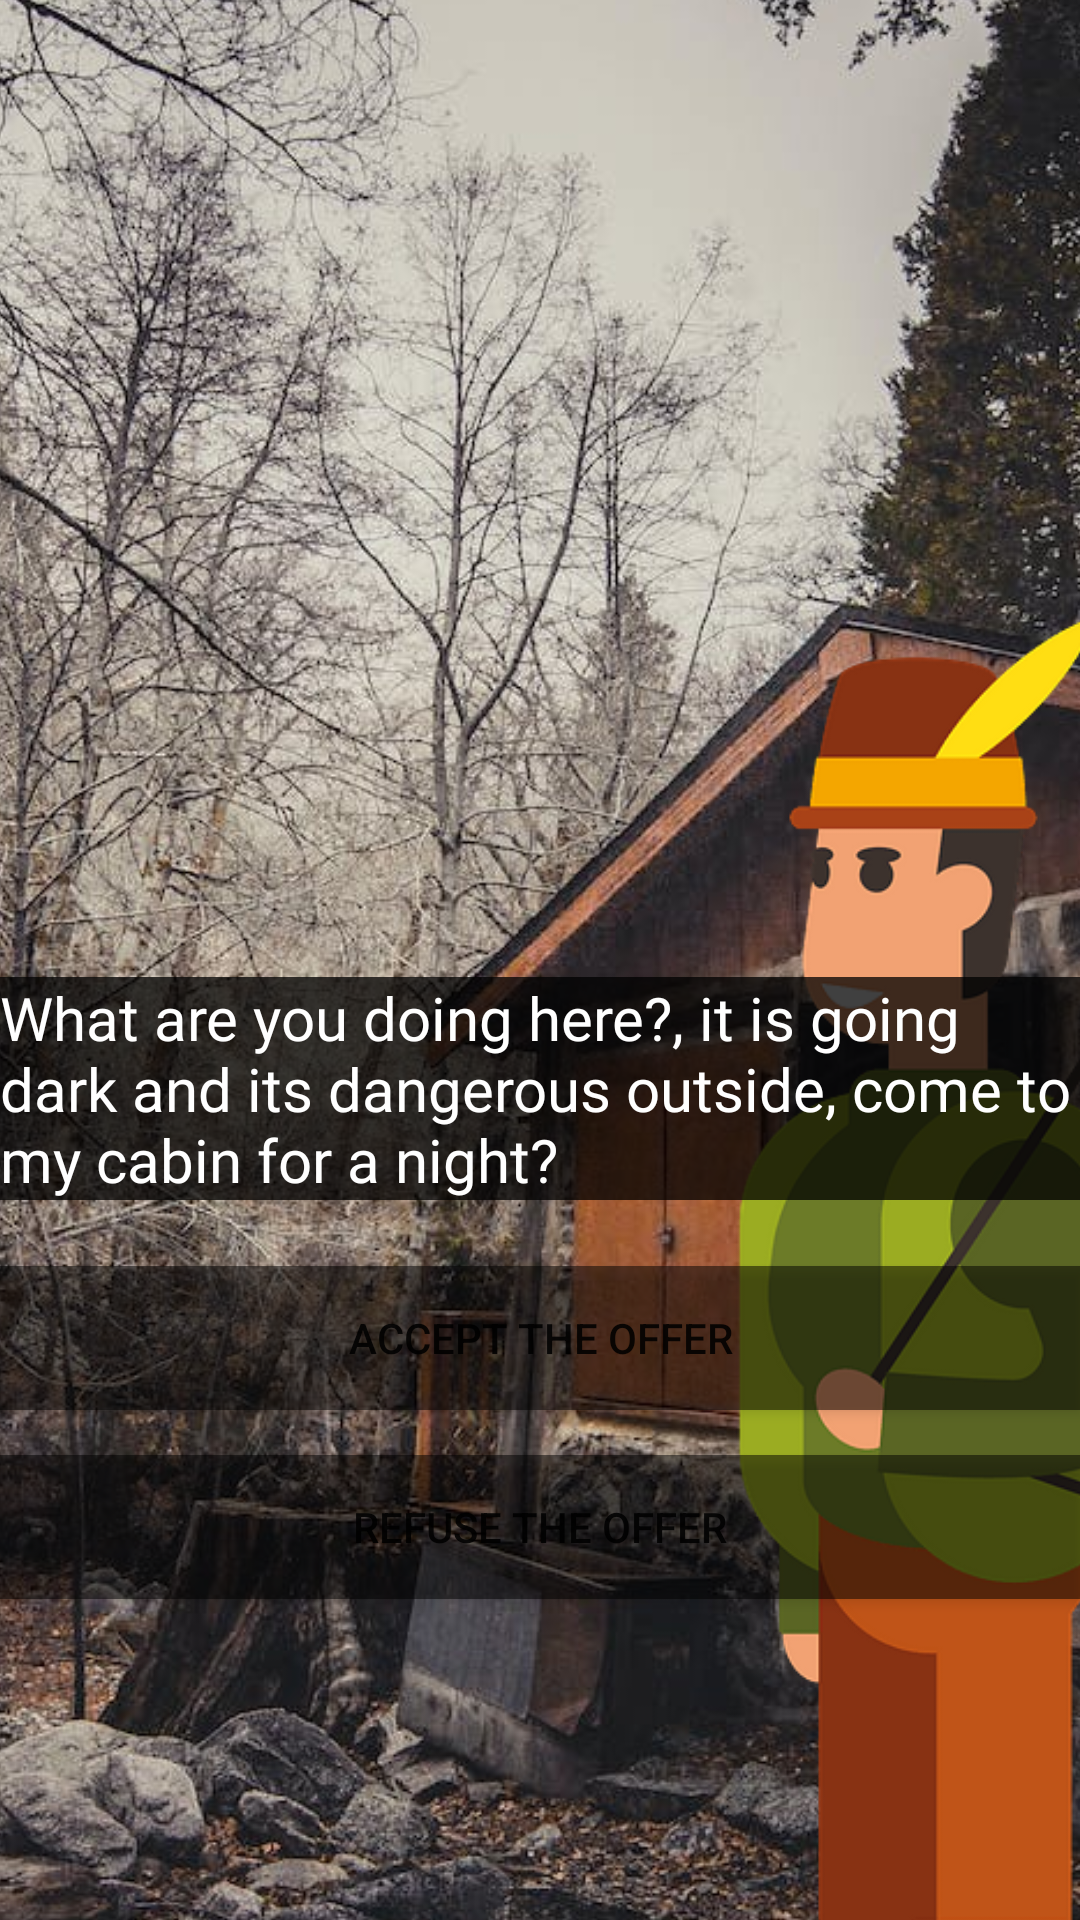

Produce the Android XML layout that renders to this screen, including the resource entries it uses.
<!-- AndroidManifest.xml: application theme Theme.VisualNovelProject -->
<!-- res/layout/activity_page5.xml -->
<?xml version="1.0" encoding="utf-8"?>
<androidx.constraintlayout.widget.ConstraintLayout xmlns:android="http://schemas.android.com/apk/res/android"
    xmlns:app="http://schemas.android.com/apk/res-auto"
    xmlns:tools="http://schemas.android.com/tools"
    android:layout_width="match_parent"
    android:layout_height="match_parent"
    tools:context=".page5">
    <ImageView
        android:id="@+id/imageView5"
        android:layout_width="1233dp"
        android:layout_height="1435dp"
        app:layout_constraintBottom_toBottomOf="parent"
        app:layout_constraintEnd_toEndOf="parent"
        app:layout_constraintStart_toStartOf="parent"
        app:layout_constraintTop_toTopOf="parent"
        app:srcCompat="@drawable/cabin" />

    <ImageView
        android:id="@+id/imageView6"
        android:layout_width="0dp"
        android:layout_height="wrap_content"
        android:layout_marginStart="120dp"
        android:layout_marginTop="160dp"
        app:layout_constraintStart_toStartOf="parent"
        app:layout_constraintTop_toTopOf="parent"
        app:srcCompat="@drawable/hunter" />

    <TextView
        android:id="@+id/textView4"
        android:layout_width="wrap_content"
        android:layout_height="wrap_content"
        android:layout_marginBottom="240dp"
        android:background="#BF000000"
        android:fontFamily="@font/inria_sans_light"
        android:text="What are you doing here?, it is going dark and its dangerous outside, come to my cabin for a night?"
        android:textColor="#FFFFFF"
        android:textSize="20sp"
        app:layout_constraintBottom_toBottomOf="parent"
        app:layout_constraintEnd_toEndOf="parent"
        app:layout_constraintStart_toStartOf="parent" />

    <Button
        android:id="@+id/button_page7"
        android:layout_width="0dp"
        android:layout_height="wrap_content"
        android:layout_marginBottom="15dp"
        android:background="#80000000"
        android:text="Accept the offer"
        app:layout_constraintBottom_toTopOf="@+id/button_page6"
        app:layout_constraintEnd_toEndOf="parent"
        app:layout_constraintStart_toStartOf="parent" />

    <Button
        android:id="@+id/button_page6"
        android:layout_width="0dp"
        android:layout_height="wrap_content"
        android:layout_marginBottom="107dp"
        android:background="#80000000"
        android:text="Refuse the offer"
        app:layout_constraintBottom_toBottomOf="parent"
        app:layout_constraintEnd_toEndOf="parent"
        app:layout_constraintStart_toStartOf="parent" />

</androidx.constraintlayout.widget.ConstraintLayout>
<!-- resources referenced by this layout -->
<resources>
  <!-- drawable cabin: jpeg bitmap (drawable, 374085 bytes) -->
  <!-- drawable hunter: png bitmap (drawable, 19474 bytes) -->
  <style name="Theme.VisualNovelProject" parent="Theme.MaterialComponents.DayNight.DarkActionBar">
          
          <item name="colorPrimary">@color/purple_500</item>
          <item name="colorPrimaryVariant">@color/purple_700</item>
          <item name="colorOnPrimary">@color/white</item>
          
          <item name="colorSecondary">@color/teal_200</item>
          <item name="colorSecondaryVariant">@color/teal_700</item>
          <item name="colorOnSecondary">@color/black</item>
          
          <item name="android:statusBarColor">?attr/colorPrimaryVariant</item>
          
      </style>
  <color name="purple_500">#000000</color>
  <color name="purple_700">#000000</color>
  <color name="white">#FFFFFFFF</color>
  <color name="teal_200">#FF03DAC5</color>
  <color name="teal_700">#FF018786</color>
  <color name="black">#BF000000</color>
</resources>
